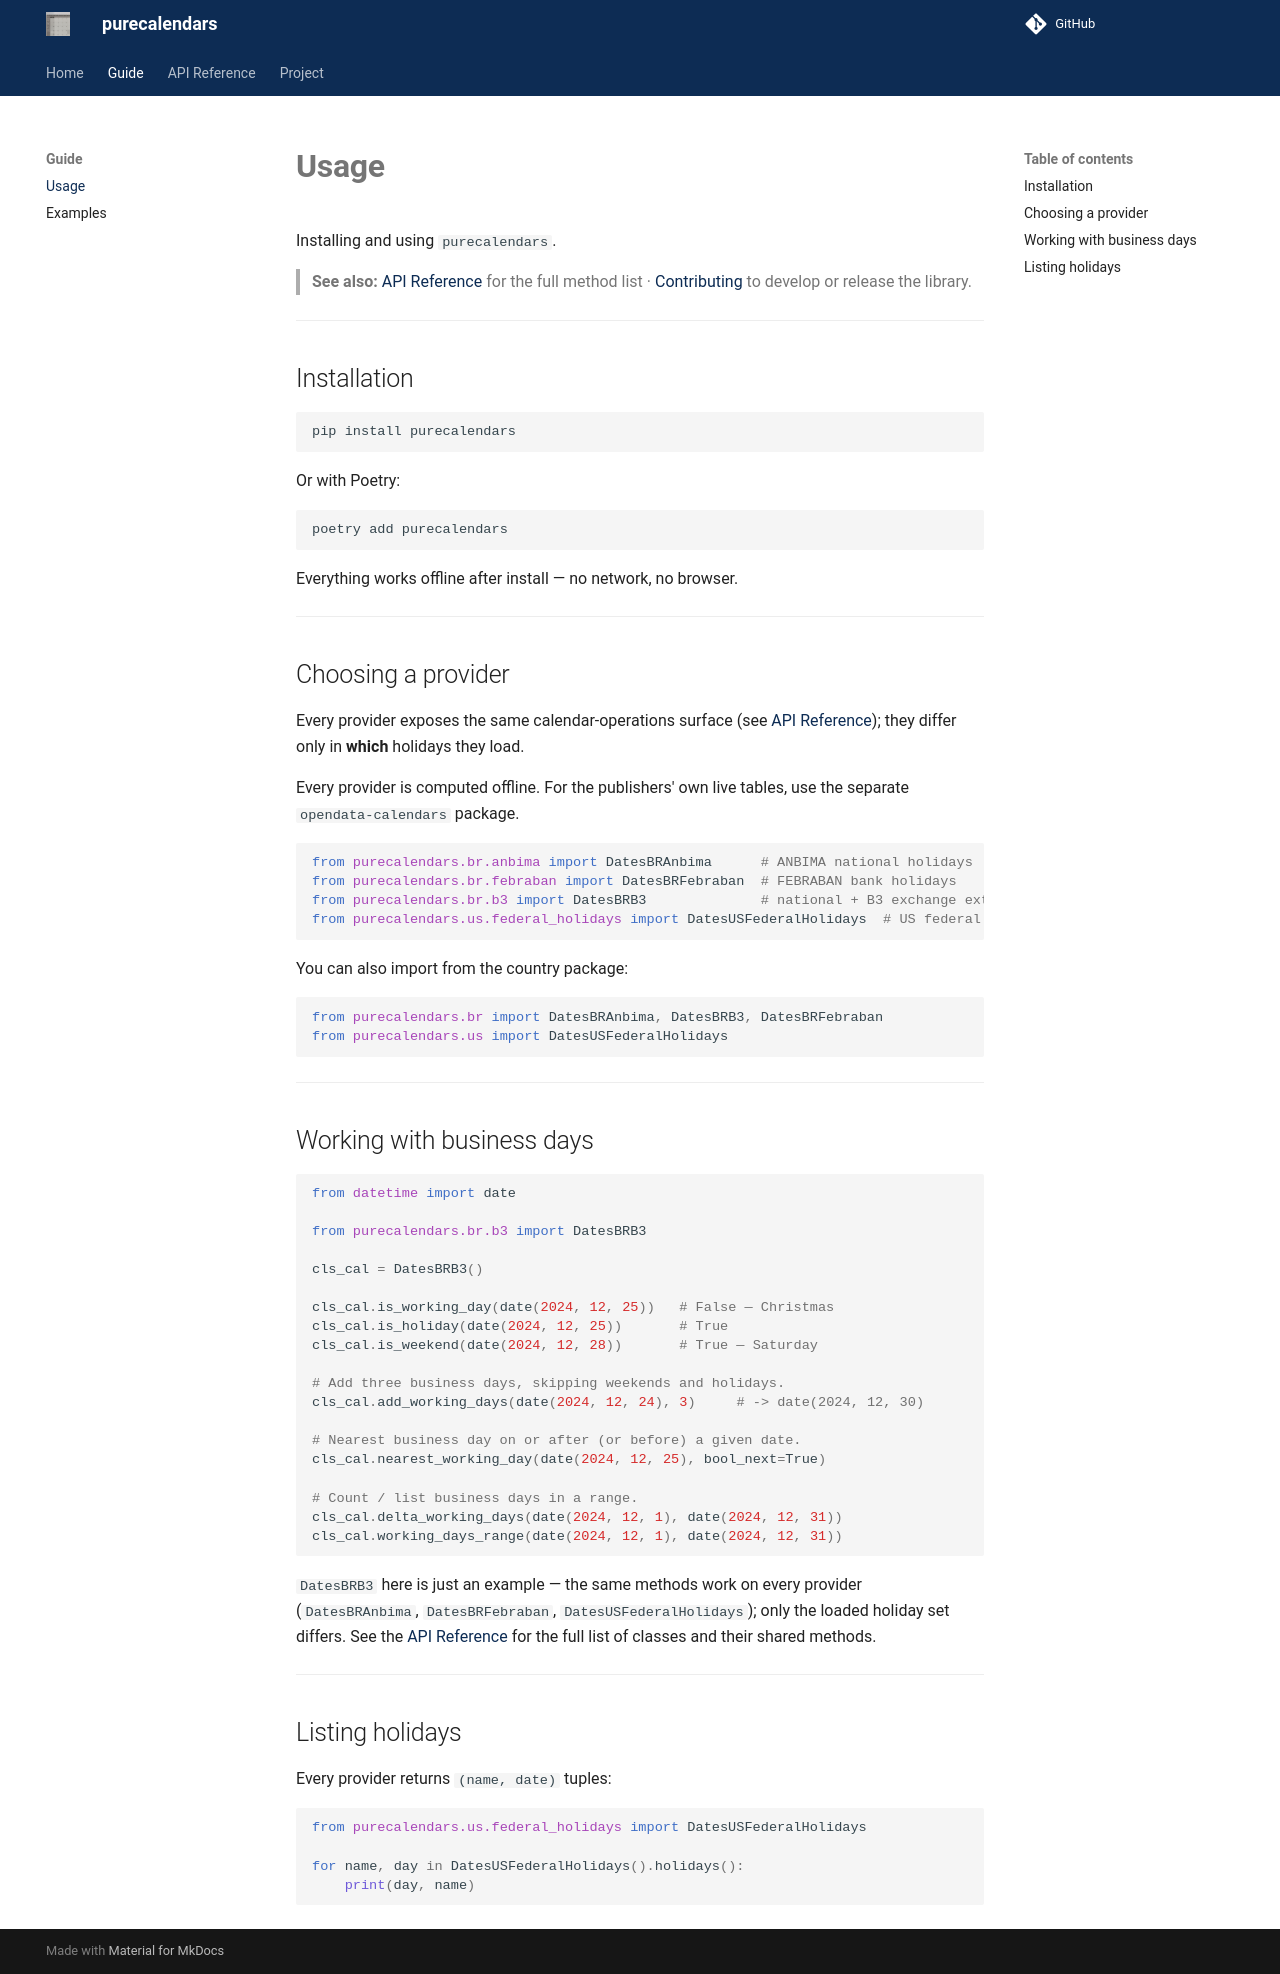

repository: guilhermegor/purecalendars · page: 4.1/usage/index.html · generator: mkdocs

# **Usage**

Installing and using `purecalendars`.

> **See also:** [API Reference](api/index.md) for the full method list · [Contributing](contributing.md)
> to develop or release the library.

---

## Installation

```bash
pip install purecalendars
```

Or with Poetry:

```bash
poetry add purecalendars
```

Everything works offline after install — no network, no browser.

---

## Choosing a provider

Every provider exposes the same calendar-operations surface (see [API Reference](api/index.md)); they
differ only in **which** holidays they load.

Every provider is computed offline. For the publishers' own live tables, use the separate `opendata-calendars` package.

```python
from purecalendars.br.anbima import DatesBRAnbima      # ANBIMA national holidays
from purecalendars.br.febraban import DatesBRFebraban  # FEBRABAN bank holidays
from purecalendars.br.b3 import DatesBRB3              # national + B3 exchange extras
from purecalendars.us.federal_holidays import DatesUSFederalHolidays  # US federal holidays
```

You can also import from the country package:

```python
from purecalendars.br import DatesBRAnbima, DatesBRB3, DatesBRFebraban
from purecalendars.us import DatesUSFederalHolidays
```

---

## Working with business days

```python
from datetime import date

from purecalendars.br.b3 import DatesBRB3

cls_cal = DatesBRB3()

cls_cal.is_working_day(date(2024, 12, 25))   # False — Christmas
cls_cal.is_holiday(date(2024, 12, 25))       # True
cls_cal.is_weekend(date(2024, 12, 28))       # True — Saturday

# Add three business days, skipping weekends and holidays.
cls_cal.add_working_days(date(2024, 12, 24), 3)     # -> date(2024, 12, 30)

# Nearest business day on or after (or before) a given date.
cls_cal.nearest_working_day(date(2024, 12, 25), bool_next=True)

# Count / list business days in a range.
cls_cal.delta_working_days(date(2024, 12, 1), date(2024, 12, 31))
cls_cal.working_days_range(date(2024, 12, 1), date(2024, 12, 31))
```

`DatesBRB3` here is just an example — the same methods work on every provider
(`DatesBRAnbima`, `DatesBRFebraban`, `DatesUSFederalHolidays`); only the loaded holiday set differs. See the [API Reference](api/index.md) for the full list of classes and
their shared methods.

---

## Listing holidays

Every provider returns `(name, date)` tuples:

```python
from purecalendars.us.federal_holidays import DatesUSFederalHolidays

for name, day in DatesUSFederalHolidays().holidays():
    print(day, name)
```
